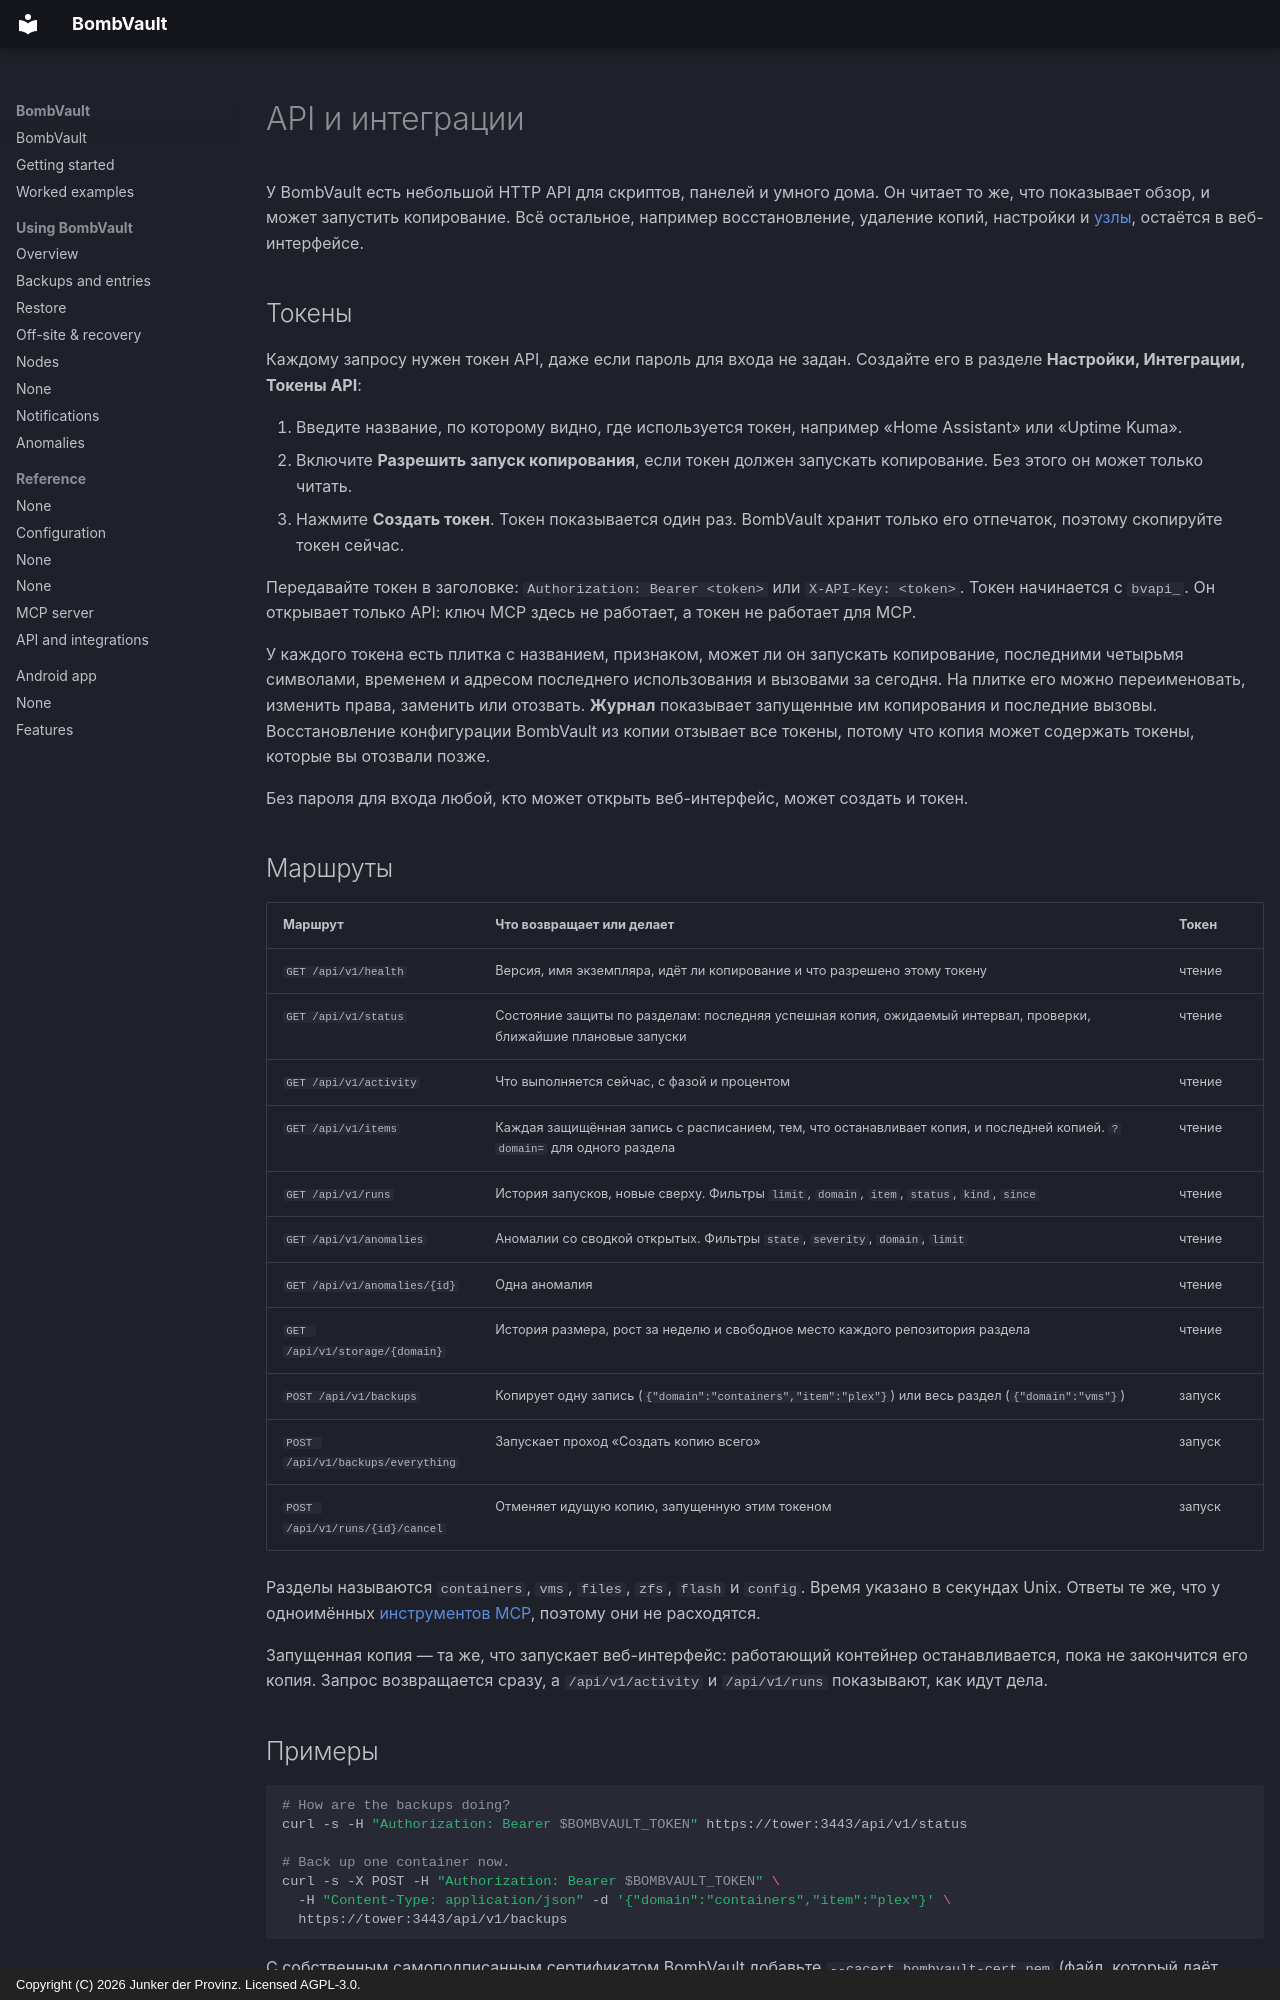

repository: junkerderprovinz/bombvault · page: api.ru/index.html · generator: mkdocs · copyright: Copyright (C) 2026 Junker der Provinz. Licensed AGPL-3.0.

# API и интеграции

У BombVault есть небольшой HTTP API для скриптов, панелей и умного дома. Он читает то же, что показывает обзор, и может запустить копирование. Всё остальное, например восстановление, удаление копий, настройки и [узлы](#nodes), остаётся в веб-интерфейсе.

## Токены {#tokens}

Каждому запросу нужен токен API, даже если пароль для входа не задан. Создайте его в разделе **Настройки, Интеграции, Токены API**:

1. Введите название, по которому видно, где используется токен, например «Home Assistant» или «Uptime Kuma».
2. Включите **Разрешить запуск копирования**, если токен должен запускать копирование. Без этого он может только читать.
3. Нажмите **Создать токен**. Токен показывается один раз. BombVault хранит только его отпечаток, поэтому скопируйте токен сейчас.

Передавайте токен в заголовке: `Authorization: Bearer <token>` или `X-API-Key: <token>`. Токен начинается с `bvapi_`. Он открывает только API: ключ MCP здесь не работает, а токен не работает для MCP.

У каждого токена есть плитка с названием, признаком, может ли он запускать копирование, последними четырьмя символами, временем и адресом последнего использования и вызовами за сегодня. На плитке его можно переименовать, изменить права, заменить или отозвать. **Журнал** показывает запущенные им копирования и последние вызовы. Восстановление конфигурации BombVault из копии отзывает все токены, потому что копия может содержать токены, которые вы отозвали позже.

Без пароля для входа любой, кто может открыть веб-интерфейс, может создать и токен.

## Маршруты {#endpoints}

| Маршрут | Что возвращает или делает | Токен |
|---|---|---|
| `GET /api/v1/health` | Версия, имя экземпляра, идёт ли копирование и что разрешено этому токену | чтение |
| `GET /api/v1/status` | Состояние защиты по разделам: последняя успешная копия, ожидаемый интервал, проверки, ближайшие плановые запуски | чтение |
| `GET /api/v1/activity` | Что выполняется сейчас, с фазой и процентом | чтение |
| `GET /api/v1/items` | Каждая защищённая запись с расписанием, тем, что останавливает копия, и последней копией. `?domain=` для одного раздела | чтение |
| `GET /api/v1/runs` | История запусков, новые сверху. Фильтры `limit`, `domain`, `item`, `status`, `kind`, `since` | чтение |
| `GET /api/v1/anomalies` | Аномалии со сводкой открытых. Фильтры `state`, `severity`, `domain`, `limit` | чтение |
| `GET /api/v1/anomalies/{id}` | Одна аномалия | чтение |
| `GET /api/v1/storage/{domain}` | История размера, рост за неделю и свободное место каждого репозитория раздела | чтение |
| `POST /api/v1/backups` | Копирует одну запись (`{"domain":"containers","item":"plex"}`) или весь раздел (`{"domain":"vms"}`) | запуск |
| `POST /api/v1/backups/everything` | Запускает проход «Создать копию всего» | запуск |
| `POST /api/v1/runs/{id}/cancel` | Отменяет идущую копию, запущенную этим токеном | запуск |

Разделы называются `containers`, `vms`, `files`, `zfs`, `flash` и `config`. Время указано в секундах Unix. Ответы те же, что у одноимённых [инструментов MCP](mcp.md#tools), поэтому они не расходятся.

Запущенная копия — та же, что запускает веб-интерфейс: работающий контейнер останавливается, пока не закончится его копия. Запрос возвращается сразу, а `/api/v1/activity` и `/api/v1/runs` показывают, как идут дела.

## Примеры {#examples}

```sh
# How are the backups doing?
curl -s -H "Authorization: Bearer $BOMBVAULT_TOKEN" https://tower:3443/api/v1/status

# Back up one container now.
curl -s -X POST -H "Authorization: Bearer $BOMBVAULT_TOKEN" \
  -H "Content-Type: application/json" -d '{"domain":"containers","item":"plex"}' \
  https://tower:3443/api/v1/backups
```

С собственным самоподписанным сертификатом BombVault добавьте `--cacert bombvault-cert.pem` (файл, который даёт кнопка **Скачать сертификат** на карточке MCP) или `-k` в сети, которой вы доверяете.
